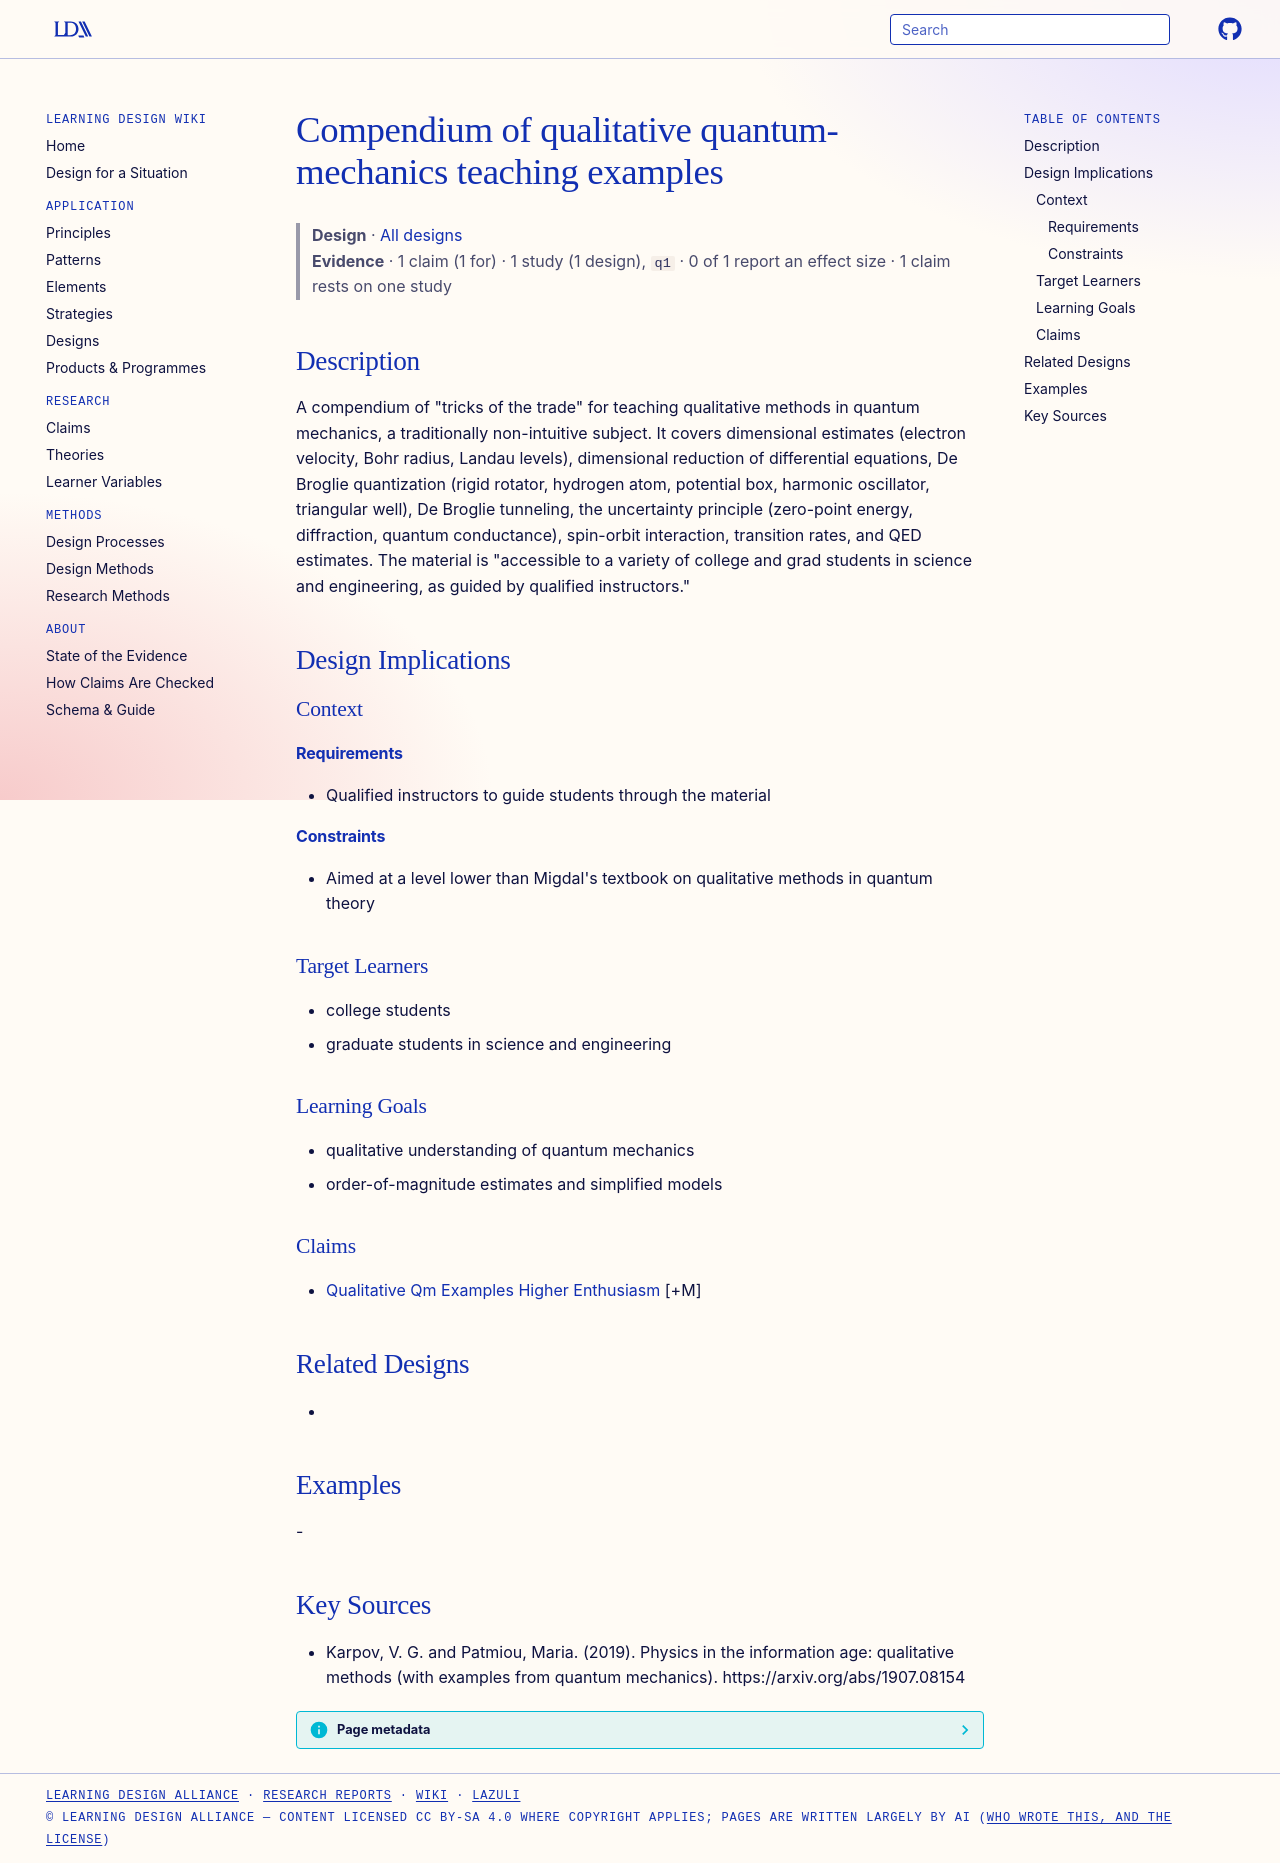

repository: Learning-Design-Alliance/learning-wiki · page: designs/qualitative-qm-teaching-compendium/index.html · generator: mkdocs

---
type: design
id: qualitative-qm-teaching-compendium
title: Compendium of qualitative quantum-mechanics teaching examples
description: "A compendium of \"tricks of the trade\" for teaching qualitative methods in quantum mechanics, a traditionally non-intuitive subject."
status: review
generated:
  by: "process:settle-candidates"
  at: 2026-11-18
sources:
  - id: karpov-2019
    resource: "https://arxiv.org/abs/1907.08154"
    title: "Karpov, V. G. and Patmiou, Maria. (2019). Physics in the information age: qualitative methods (with examples from quantum mechanics). https://arxiv.org/abs/1907.08154"
    author: Karpov, V. G. and Patmiou, Maria
---

# Compendium of qualitative quantum-mechanics teaching examples

> **Design** · [All designs](index.md)
> **Evidence** · 1 claim (1 for) · 1 study (1 design), `q1` · 0 of 1 report an effect size · 1 claim rests on one study

## Description
A compendium of "tricks of the trade" for teaching qualitative methods in quantum mechanics, a traditionally non-intuitive subject. It covers dimensional estimates (electron velocity, Bohr radius, Landau levels), dimensional reduction of differential equations, De Broglie quantization (rigid rotator, hydrogen atom, potential box, harmonic oscillator, triangular well), De Broglie tunneling, the uncertainty principle (zero-point energy, diffraction, quantum conductance), spin-orbit interaction, transition rates, and QED estimates. The material is "accessible to a variety of college and grad students in science and engineering, as guided by qualified instructors."

## Design Implications

### Context
#### Requirements
- Qualified instructors to guide students through the material
#### Constraints
- Aimed at a level lower than Migdal's textbook on qualitative methods in quantum theory

### Target Learners
- college students
- graduate students in science and engineering

### Learning Goals
- qualitative understanding of quantum mechanics
- order-of-magnitude estimates and simplified models

### Claims
- [Qualitative Qm Examples Higher Enthusiasm](../claims/qualitative-qm-examples-higher-enthusiasm.md) [+M]

## Related Designs
- 

## Examples
-

## Key Sources
- Karpov, V. G. and Patmiou, Maria. (2019). Physics in the information age: qualitative methods (with examples from quantum mechanics). https://arxiv.org/abs/1907.08154
